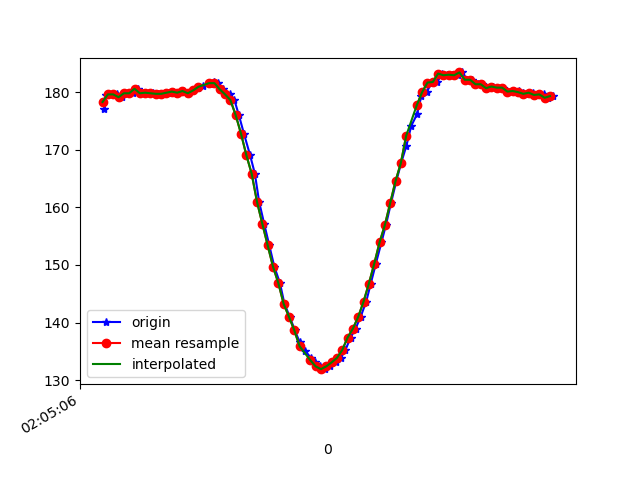

Data behind this chart, as committed beside it:
1618193106867, 888769867147056, 177.05078, -230.76172, -80.859375
1618193106872, 888769883048656, 179.5, -233.2, -83.98
1618193106898, 888769921383413, 179.6, -233.1, -84.08
1618193106915, 888769940620021, 179.6, -233.4, -83.4
1618193106933, 888769959726357, 179.1, -233.5, -84.38
1618193106954, 888769978741129, 179.8, -233.6, -83.98
1618193106974, 888769997816944, 179.8, -233.2, -84.47
1618193106993, 888770016831716, 180.6, -233.2, -83.98
1618193107017, 888770036365351, 179.8, -233, -83.98
1618193107035, 888770055166474, 179.9, -233.4, -83.69
1618193107051, 888770074455938, 179.8, -232.8, -83.69
1618193107068, 888770093562274, 179.7, -233.4, -83.69
1618193107086, 888770112638089, 179.7, -233.1, -83.59
1618193107106, 888770131683383, 179.9, -232.8, -83.69
1618193107126, 888770150667634, 180.1, -232.3, -83.01
1618193107143, 888770169743449, 179.9, -232.6, -82.91
1618193107162, 888770188910828, 180.2, -233.1, -83.89
1618193107183, 888770207956121, 179.8, -232, -83.2
1618193107200, 888770226970894, 180.3, -231.7, -82.71
1618193107220, 888770245985666, 180.8, -232.4, -82.03
1618193107238, 888770264969917, 181.1, -232.5, -82.52
1618193107262, 888770283984689, 181.3, -231.9, -82.71
1618193107278, 888770302968940, 181.7, -231.8, -83.69
1618193107295, 888770322075276, 181.5, -232, -82.91
1618193107314, 888770341059527, 180.5, -233.2, -83.4
1618193107337, 888770360135342, 179.6, -235, -83.4
1618193107355, 888770379150115, 178.6, -235.2, -84.47
1618193107372, 888770398286972, 176, -236.9, -83.98
1618193107391, 888770417301744, 172.8, -237.8, -84.38
1618193107414, 888770436285995, 169, -239.4, -84.38
1618193107432, 888770455392332, 165.8, -240.2, -84.77
1618193107448, 888770474346061, 160.9, -243.1, -84.47
1618193107467, 888770493421876, 157.1, -244.7, -83.3
1618193107486, 888770512467170, 153.4, -246.5, -82.23
1618193107505, 888770531542985, 149.7, -248.5, -80.96
1618193107526, 888770550649321, 146.9, -250.9, -79.88
1618193107543, 888770569938785, 143.3, -252.6, -78.52
1618193107563, 888770588892515, 141, -254.7, -77.34
1618193107582, 888770607968330, 138.7, -255.1, -75.68
1618193107600, 888770626952581, 136.6, -256.5, -74.51
1618193107619, 888770645997874, 135.2, -258, -73.24
1618193107643, 888770665073689, 133.9, -257.9, -72.56
1618193107659, 888770684180026, 133.1, -258.3, -72.07
1618193107678, 888770703194798, 132.4, -258.2, -71.09
1618193107696, 888770722209570, 131.9, -258.1, -70.41
1618193107715, 888770741254864, 132.4, -257.3, -70.41
1618193107735, 888770760300157, 133.1, -257.1, -71.19
1618193107754, 888770779314930, 133.9, -256.1, -71.88
1618193107772, 888770798390745, 135.3, -256.2, -73.54
1618193107791, 888770817466560, 137.4, -255, -74.51
1618193107810, 888770836511853, 139, -253.3, -76.76
1618193107829, 888770855496104, 141, -252.2, -77.73
1618193107850, 888770874541398, 143.7, -250.6, -78.91
1618193107867, 888770893647734, 146.8, -248.1, -80.18
1618193107886, 888770912723549, 150.2, -246.6, -80.96
1618193107907, 888770931768843, 153.9, -244.2, -82.62
1618193107924, 888770950692051, 156.9, -243.2, -83.89
1618193107943, 888770969767866, 160.7, -241.4, -83.4
1618193107963, 888770988813159, 164.6, -239.7, -83.3
1618193107981, 888771007827932, 167.7, -237.6, -83.01
1618193108001, 888771026873225, 170.7, -235.6, -82.71
... 29 more rows
